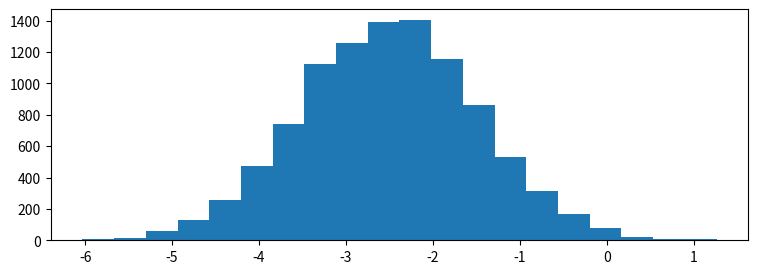

Generate this figure with matplotlib: (Note: this script raises an exception after producing the figure.)

# coding: utf-8

# # Practice Assignment: Understanding Distributions Through Sampling
# 
# ** *This assignment is optional, and I encourage you to share your solutions with me and your peers in the discussion forums!* **
# 
# 
# To complete this assignment, create a code cell that:
# * Creates a number of subplots using the `pyplot subplots` or `matplotlib gridspec` functionality.
# * Creates an animation, pulling between 100 and 1000 samples from each of the random variables (`x1`, `x2`, `x3`, `x4`) for each plot and plotting this as we did in the lecture on animation.
# * **Bonus:** Go above and beyond and "wow" your classmates (and me!) by looking into matplotlib widgets and adding a widget which allows for parameterization of the distributions behind the sampling animations.
# 
# 
# Tips:
# * Before you start, think about the different ways you can create this visualization to be as interesting and effective as possible.
# * Take a look at the histograms below to get an idea of what the random variables look like, as well as their positioning with respect to one another. This is just a guide, so be creative in how you lay things out!
# * Try to keep the length of your animation reasonable (roughly between 10 and 30 seconds).

# In[1]:

get_ipython().magic('pinfo np.random.normal')
get_ipython().magic('pinfo np.random.gamma')
get_ipython().magic('pinfo np.random.exponential')


# In[2]:

import matplotlib.pyplot as plt
import numpy as np

get_ipython().magic('matplotlib notebook')

# generate 4 random variables from the random, gamma, exponential, and uniform distributions
x1 = np.random.normal(-2.5, 1, 10000)
x2 = np.random.gamma(2, 1.5, 10000)
x3 = np.random.exponential(2, 10000)+7
x4 = np.random.uniform(14,20, 10000)

# plot the histograms
plt.figure(figsize=(9,3))
plt.hist(x1, normed=True, bins=20, alpha=0.5)
plt.hist(x2, normed=True, bins=20, alpha=0.5)
plt.hist(x3, normed=True, bins=20, alpha=0.5)
plt.hist(x4, normed=True, bins=20, alpha=0.5);
plt.axis([-7,21,0,0.6])

plt.text(x1.mean()-1.5, 0.5, 'x1\nNormal')
plt.text(x2.mean()-1.5, 0.5, 'x2\nGamma')
plt.text(x3.mean()-1.5, 0.5, 'x3\nExponential')
plt.text(x4.mean()-1.5, 0.5, 'x4\nUniform')


# In[3]:

get_ipython().magic('pinfo plt.bar')


# In[13]:

fig, axs = plt.subplots(2, 2, sharey=True)


for ax in axs.reshape(-1):
    ax.spines['right'].set_color('none')
    ax.spines["top"].set_color("none")

ax1 = axs[0][0]
ax2 = axs[0][1]
ax3 = axs[1][0]
ax4 = axs[1][1]

x1_sample = x1[:1000]
x2_sample = x2[:1000]
x3_sample = x3[:1000]-7
x4_sample = x4[:1000]

ax1.hist(x1_sample, normed=True, alpha=0.5, bins=20)
ax2.hist(x2_sample, normed=True, color="g", alpha=0.5, bins=20)
ax3.hist(x3_sample, normed=True, color="r", alpha=0.5, bins=20)
ax4.hist(x4_sample, normed=True, color="y", alpha=0.5, bins=20)

plt.tight_layout()




# In[121]:

import matplotlib.animation as animation
n = 100
def update(curr):
    if(curr == n):
        a.event_source.stop()
    
    for ax in axs.reshape(-1):
        ax.clear()
        
    ax1.hist(x1_sample[100:100+10*curr], normed=True, color='b', alpha=0.5, bins=20)
    ax2.hist(x2_sample[100:100+10*curr], normed=True, color="g", alpha=0.5, bins=20)
    ax3.hist(x3_sample[100:100+10*curr], normed=True, color="r", alpha=0.5, bins=20)
    ax4.hist(x4_sample[100:100+10*curr], normed=True, color="y", alpha=0.5, bins=20)
    
    for ax in axs.reshape(-1):
        ax.spines['right'].set_color('none')
        ax.spines["top"].set_color("none")
        ax.set_ylabel('Frequency')
        ax.set_xlabel('Value')
        
    ax1.set_title("Normal Distribution")
    ax2.set_title("Gamma Distribution")
    ax3.set_title("Exponential Distribution")
    ax4.set_title("Uniform Distribution")
    plt.tight_layout()

    ax1.text((0.01*np.median(ax1.get_xlim()))/2, 15*np.mean(ax1.get_ylim())/7, "n = {}/1000".format(10*curr), color="r")
##########################################################
fig, axs = plt.subplots(2, 2, sharey=True)

ax1 = axs[0][0]
ax2 = axs[0][1]
ax3 = axs[1][0]
ax4 = axs[1][1]


a = animation.FuncAnimation(fig, update, interval=100)


# In[53]:

get_ipython().magic('pinfo ax1.text')


# In[ ]:



